Image classification data set "data" (ydtrxh/ENSAM-Smart-Navigation on GitHub). Class labels (15): student administration office, amphithéâtre, GMS practical work workshop, bibliothèque, forum center, centre de langue, centre de recherche, département matériaux et des procédés, AEEE department, civil engineering department, département mathématiques informatique, département forge et fonderie, département énergétique, salle de conférence, TP fabrication mécanique.

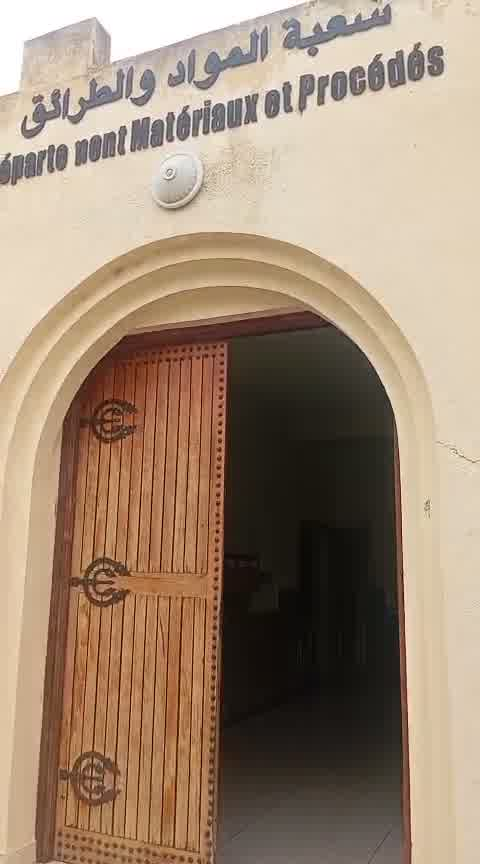
Label: département matériaux et des procédés

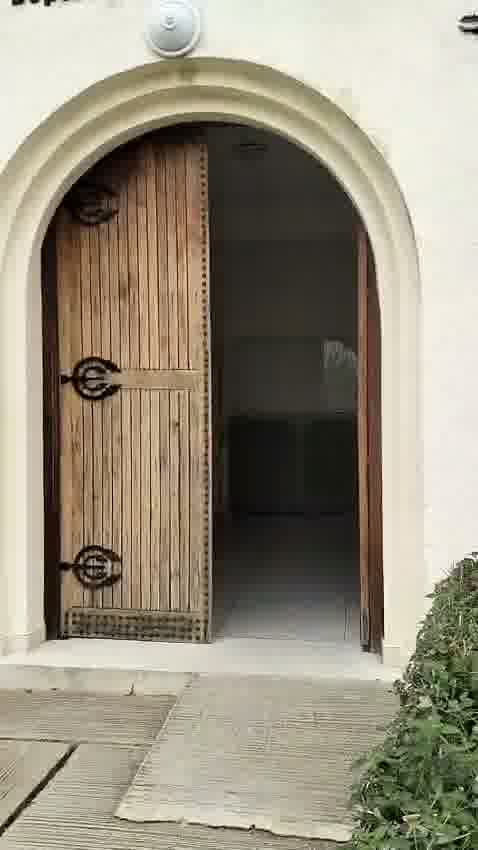
Label: département énergétique

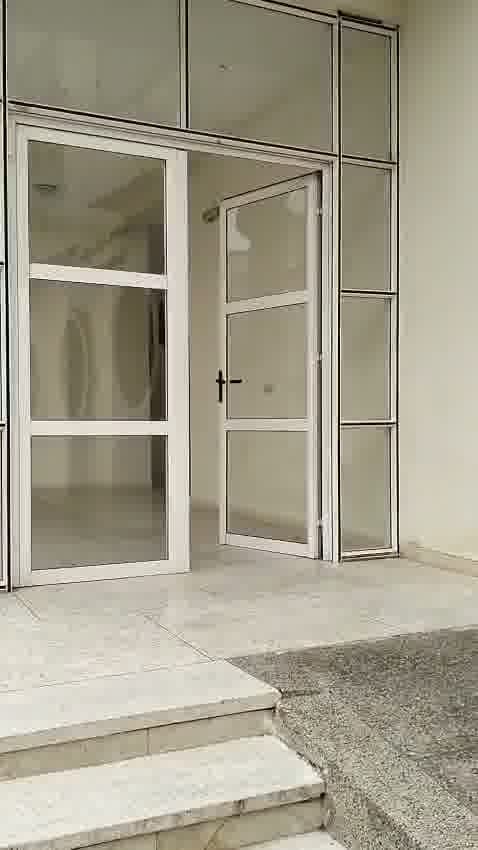
Label: civil engineering department

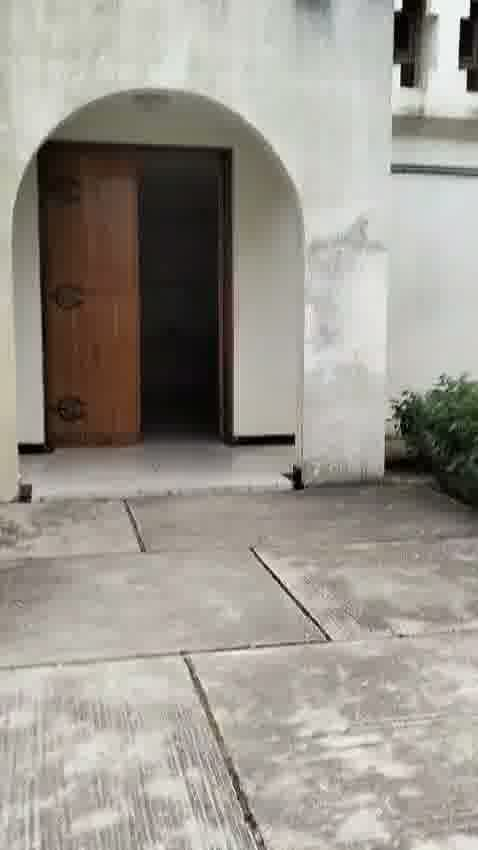
Label: département mathématiques informatique

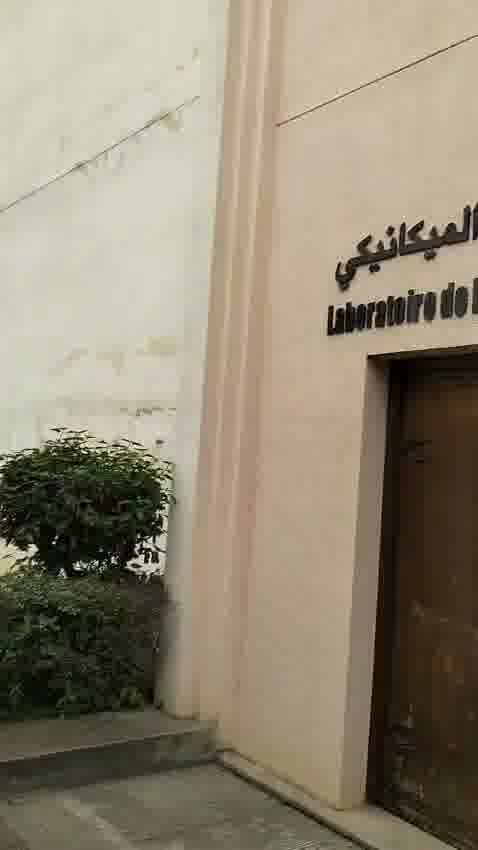
Label: TP fabrication mécanique

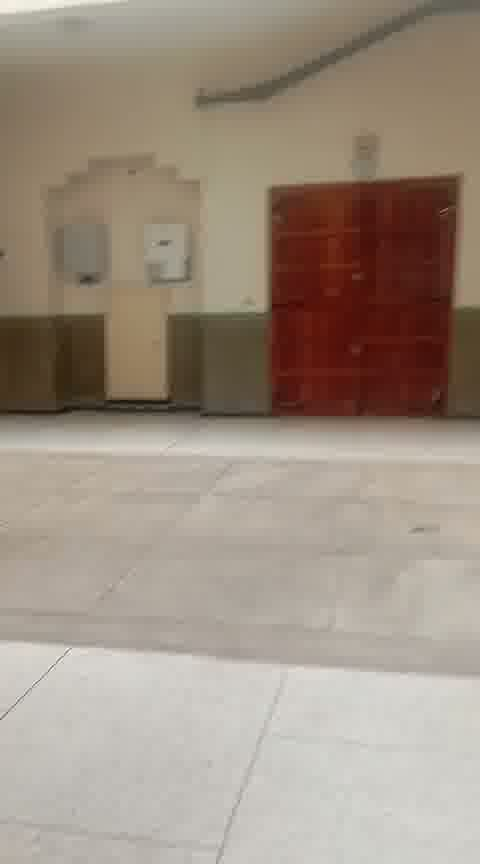
Label: GMS practical work workshop
